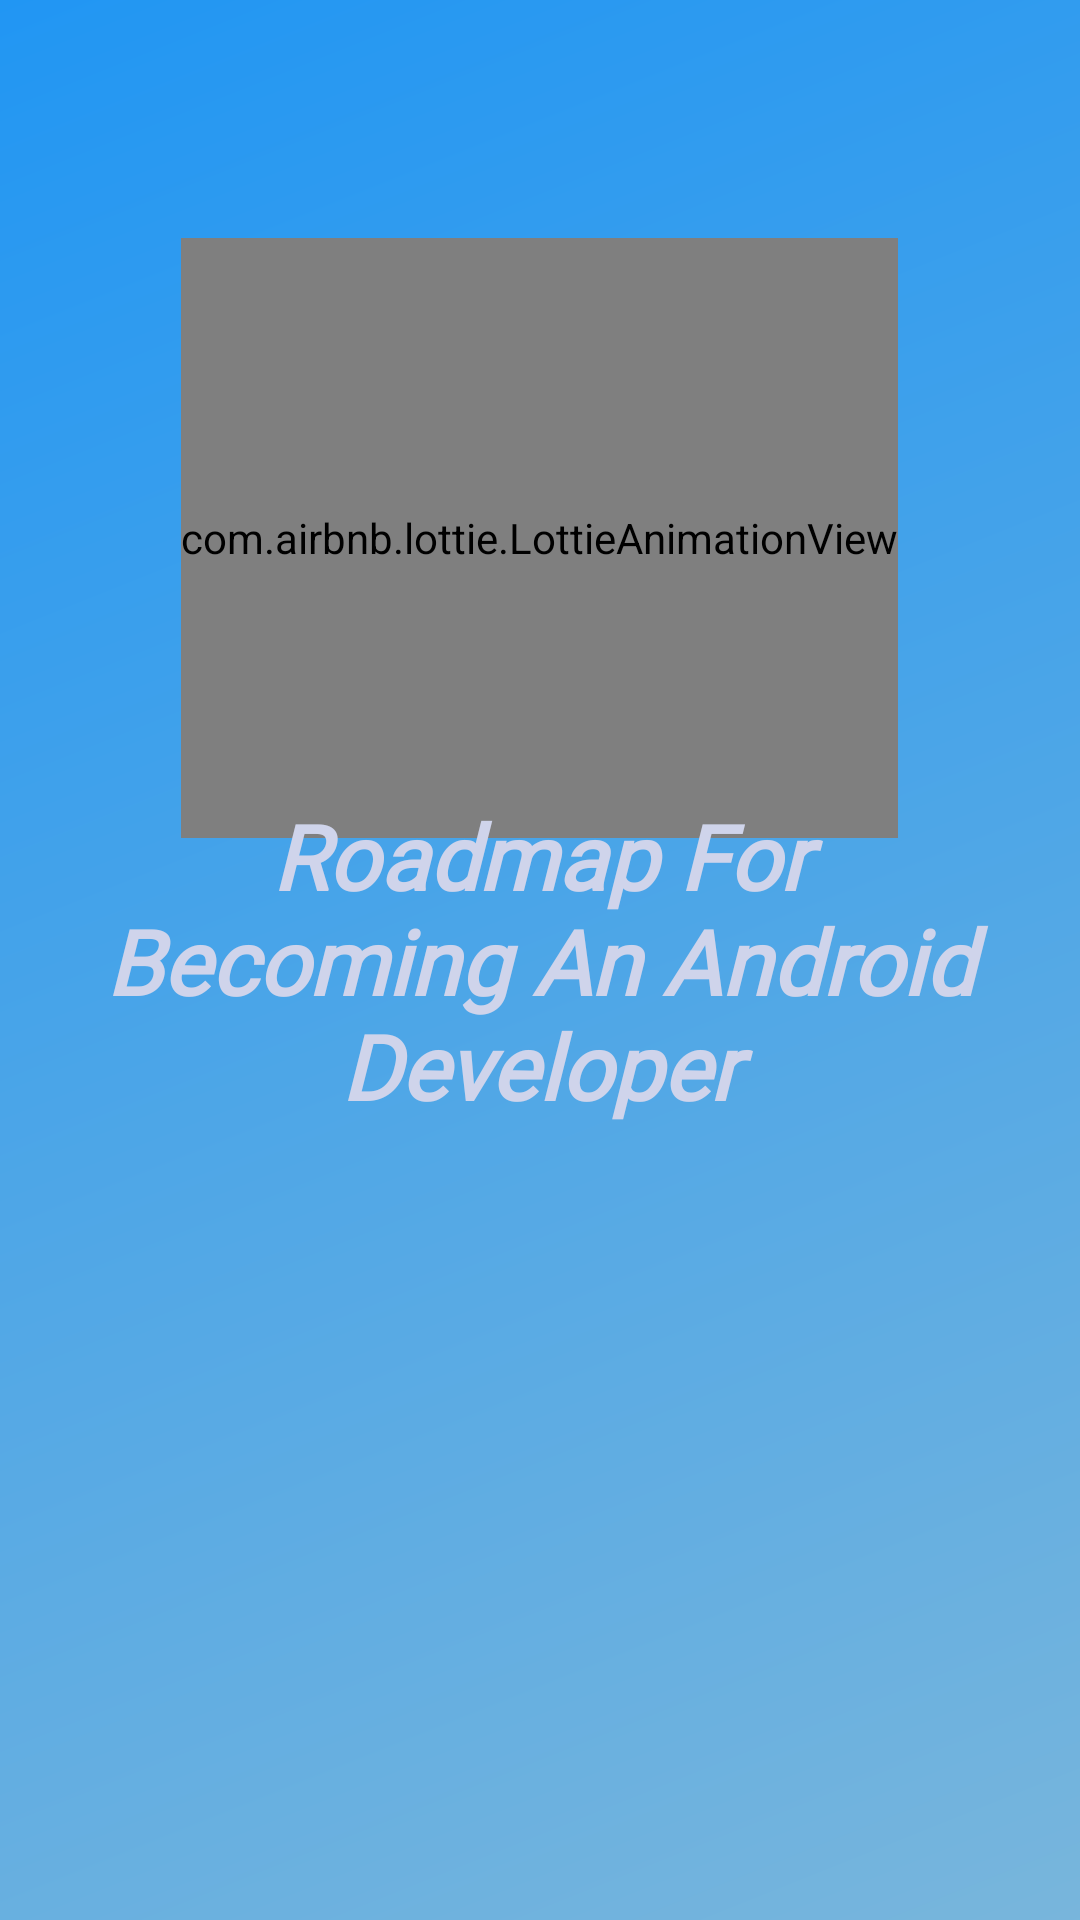

Write the Android layout XML for this screen, with the resource values it uses.
<!-- AndroidManifest.xml: application theme Theme.AndroidRoadmap -->
<!-- res/layout/activity_splash.xml -->
<?xml version="1.0" encoding="utf-8"?>
<androidx.constraintlayout.widget.ConstraintLayout xmlns:android="http://schemas.android.com/apk/res/android"
    xmlns:app="http://schemas.android.com/apk/res-auto"
    xmlns:tools="http://schemas.android.com/tools"
    android:layout_width="match_parent"
    android:layout_height="match_parent"
    android:background="#95C0D4"

    tools:context=".SplashActivity">

    <ImageView
        android:id="@+id/img"
        android:layout_width="match_parent"
        android:layout_height="900dp"
        android:scaleType="centerCrop"
        android:src="@drawable/anim_bg"
        app:layout_constraintVertical_bias="0"
        app:layout_constraintBottom_toBottomOf="parent"
        app:layout_constraintEnd_toEndOf="parent"
        app:layout_constraintStart_toStartOf="parent"
        app:layout_constraintTop_toTopOf="parent" />

    <com.airbnb.lottie.LottieAnimationView
        android:id="@+id/lottie"
        app:lottie_autoPlay="true"
        android:layout_width="wrap_content"
        android:layout_height="200dp"
        app:lottie_rawRes="@raw/anim"
        app:layout_constraintBottom_toBottomOf="parent"
        app:layout_constraintEnd_toEndOf="parent"
        app:layout_constraintHorizontal_bias="0.498"
        app:layout_constraintStart_toStartOf="parent"
        app:layout_constraintTop_toTopOf="parent"
        app:layout_constraintVertical_bias="0.18" />

    <TextView
        android:padding="20dp"
        android:id="@+id/text"
        android:layout_width="wrap_content"
        android:layout_height="wrap_content"
        android:fontFamily="@font/alegreya"
        android:gravity="center"
        android:text="Roadmap For Becoming An Android Developer"
        android:textColor="#CFD4EB"
        android:textSize="30sp"
        android:textStyle="italic|bold"
        app:layout_constraintBottom_toBottomOf="parent"
        app:layout_constraintEnd_toEndOf="parent"
        app:layout_constraintStart_toStartOf="parent"
        app:layout_constraintTop_toTopOf="parent" />

</androidx.constraintlayout.widget.ConstraintLayout>
<!-- resources referenced by this layout -->
<resources>
  <!-- drawable anim_bg (drawable) -->
  <?xml version="1.0" encoding="utf-8"?>
  <shape xmlns:android="http://schemas.android.com/apk/res/android"
  android:shape="rectangle">
      <corners android:bottomLeftRadius="40dp"
          android:bottomRightRadius="40dp"/>
  <gradient
      android:type="linear"
      android:angle="135"
      android:startColor="#95C0D4"
      android:endColor="#2196F3" />
  </shape>
  <style name="Theme.AndroidRoadmap" parent="Theme.MaterialComponents.DayNight.NoActionBar">
          
          <item name="colorPrimary">@color/purple_500</item>
          <item name="colorPrimaryVariant">#2196F3</item>
          <item name="colorOnPrimary">@color/white</item>
          
          <item name="colorSecondary">@color/teal_200</item>
          <item name="colorSecondaryVariant">@color/teal_700</item>
          <item name="colorOnSecondary">@color/black</item>
          
          <item name="android:statusBarColor" tools:targetApi="l">?attr/colorPrimaryVariant</item>
          
      </style>
  <color name="purple_500">#FF6200EE</color>
  <color name="white">#FFFFFFFF</color>
  <color name="teal_200">#FF03DAC5</color>
  <color name="teal_700">#FF018786</color>
  <color name="black">#FF000000</color>
</resources>
